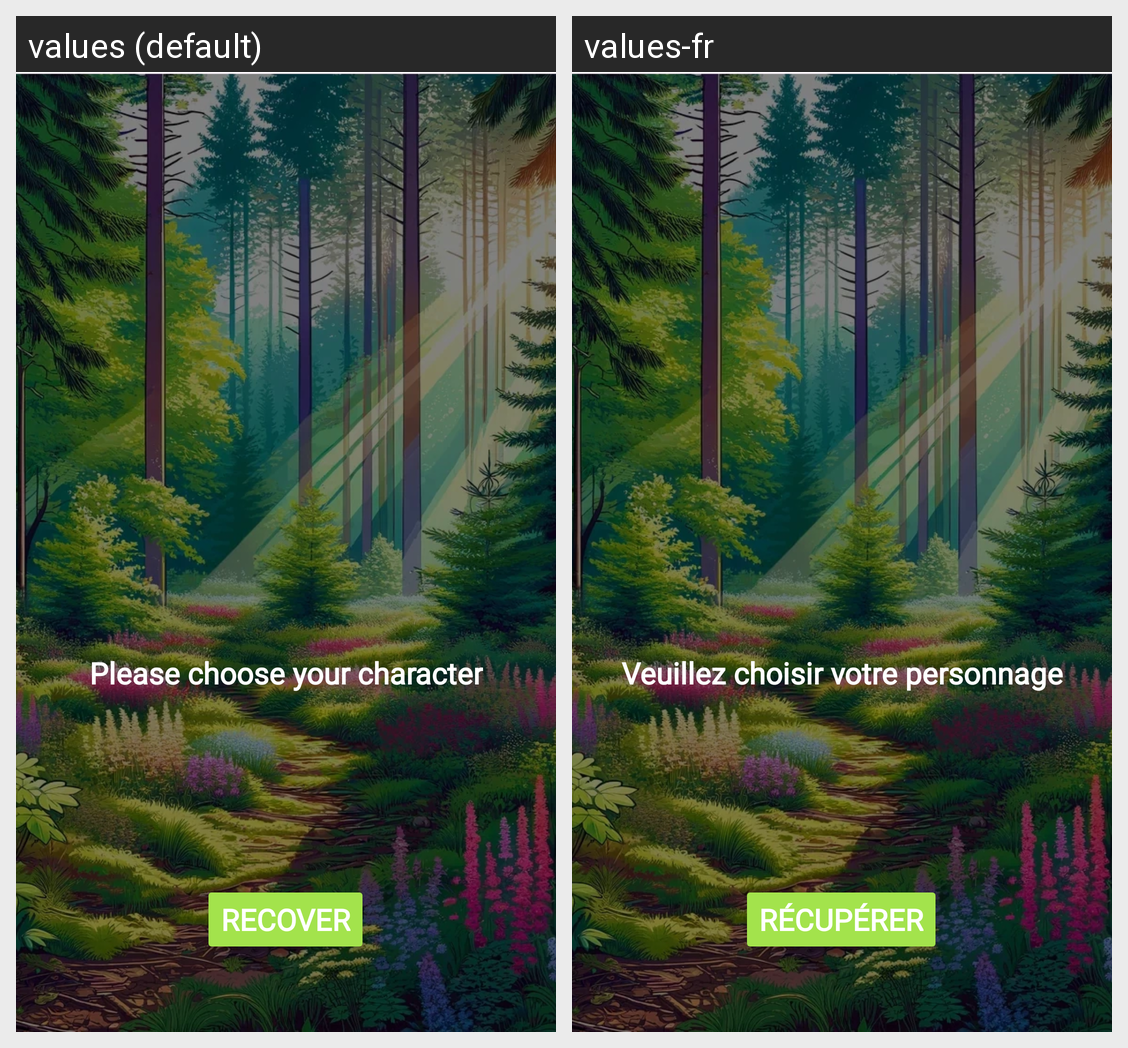

Here is an Android app screen in its default locale and in the app's own translations. Write out the translated-string differences for the strings that appear on this screen.
Android screen res/layout/activity_player_choise.xml rendered under 2 locales, left to right: values (default), values-fr. Device: Nexus 5 (rendered at 1080×1920; each locale shown at half size, 540×960, under a caption strip naming it); theme Theme.SAES401.
Strings drawn on this screen, with the default value and each locale's value (text and hints the layout hard-codes, and strings that could not be matched under every locale, appear in the picture but are not listed):

choiseperso
  values: Please choose your character
  values-fr: Veuillez choisir votre personnage

get
  values: recover
  values-fr: récupérer
